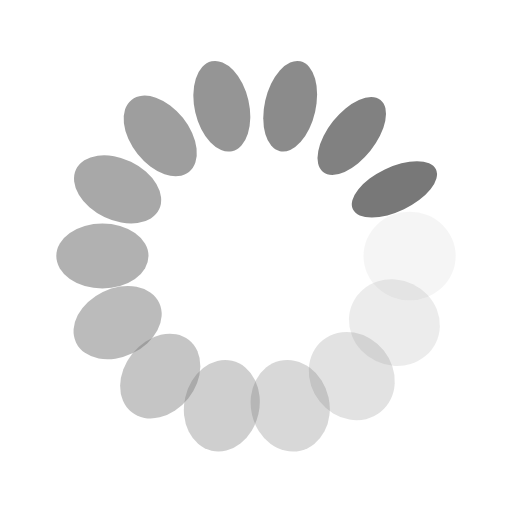
t = 0.00 s
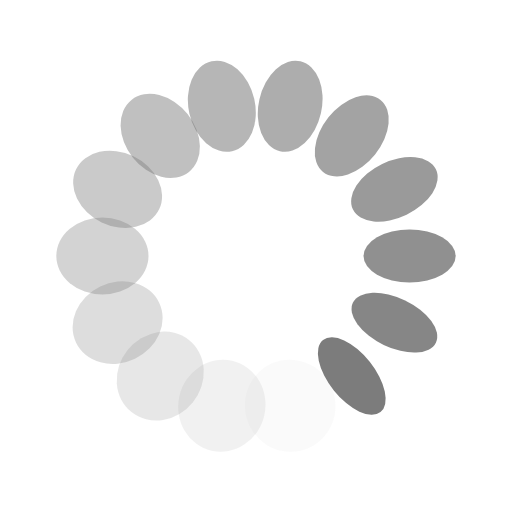
t = 0.25 s
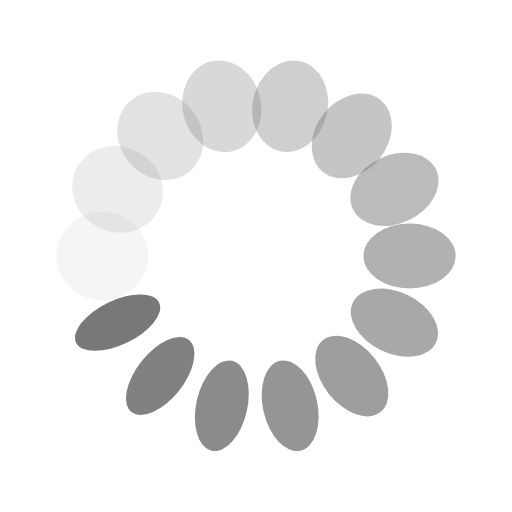
t = 0.50 s
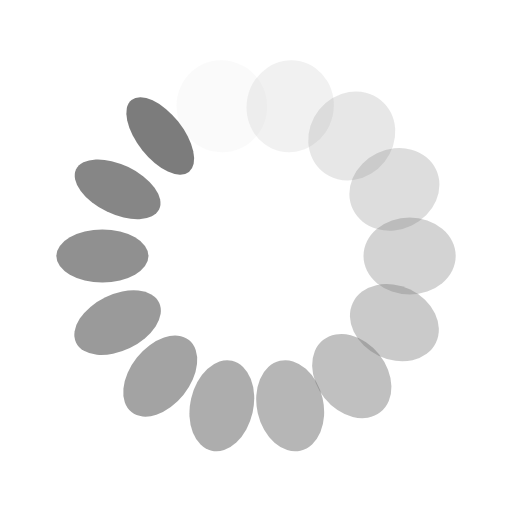
t = 0.75 s

The animated SVG that drew these frames (rendered in a browser with its animation timeline set to each time). Animation: 28 SMIL elements (animate=14,animateTransform=14); one cycle of 1.00 s, repeats indefinitely.

<?xml version="1.0" encoding="utf-8"?>
<svg xmlns="http://www.w3.org/2000/svg" xmlns:xlink="http://www.w3.org/1999/xlink" style="margin: auto; background-image: none; display: block; shape-rendering: auto; background-position: initial initial; background-repeat: initial initial;" width="125px" height="125px" viewBox="0 0 100 100" preserveAspectRatio="xMidYMid">
<g transform="translate(80,50)">
<g transform="rotate(0)">
<circle cx="0" cy="0" r="9" fill="#787878" fill-opacity="1">
  <animateTransform attributeName="transform" type="scale" begin="-0.9285714285714286s" values="1 0.48000000000000004;1 1" keyTimes="0;1" dur="1s" repeatCount="indefinite"></animateTransform>
  <animate attributeName="fill-opacity" keyTimes="0;1" dur="1s" repeatCount="indefinite" values="1;0" begin="-0.9285714285714286s"></animate>
</circle>
</g>
</g><g transform="translate(77.02906603707257,63.01651217352674)">
<g transform="rotate(25.714285714285715)">
<circle cx="0" cy="0" r="9" fill="#787878" fill-opacity="0.9285714285714286">
  <animateTransform attributeName="transform" type="scale" begin="-0.8571428571428571s" values="1 0.48000000000000004;1 1" keyTimes="0;1" dur="1s" repeatCount="indefinite"></animateTransform>
  <animate attributeName="fill-opacity" keyTimes="0;1" dur="1s" repeatCount="indefinite" values="1;0" begin="-0.8571428571428571s"></animate>
</circle>
</g>
</g><g transform="translate(68.704694055762,73.45494447404089)">
<g transform="rotate(51.42857142857143)">
<circle cx="0" cy="0" r="9" fill="#787878" fill-opacity="0.8571428571428571">
  <animateTransform attributeName="transform" type="scale" begin="-0.7857142857142857s" values="1 0.48000000000000004;1 1" keyTimes="0;1" dur="1s" repeatCount="indefinite"></animateTransform>
  <animate attributeName="fill-opacity" keyTimes="0;1" dur="1s" repeatCount="indefinite" values="1;0" begin="-0.7857142857142857s"></animate>
</circle>
</g>
</g><g transform="translate(56.67562801868944,79.2478373654547)">
<g transform="rotate(77.14285714285715)">
<circle cx="0" cy="0" r="9" fill="#787878" fill-opacity="0.7857142857142857">
  <animateTransform attributeName="transform" type="scale" begin="-0.7142857142857143s" values="1 0.48000000000000004;1 1" keyTimes="0;1" dur="1s" repeatCount="indefinite"></animateTransform>
  <animate attributeName="fill-opacity" keyTimes="0;1" dur="1s" repeatCount="indefinite" values="1;0" begin="-0.7142857142857143s"></animate>
</circle>
</g>
</g><g transform="translate(43.32437198131057,79.2478373654547)">
<g transform="rotate(102.85714285714286)">
<circle cx="0" cy="0" r="9" fill="#787878" fill-opacity="0.7142857142857143">
  <animateTransform attributeName="transform" type="scale" begin="-0.6428571428571429s" values="1 0.48000000000000004;1 1" keyTimes="0;1" dur="1s" repeatCount="indefinite"></animateTransform>
  <animate attributeName="fill-opacity" keyTimes="0;1" dur="1s" repeatCount="indefinite" values="1;0" begin="-0.6428571428571429s"></animate>
</circle>
</g>
</g><g transform="translate(31.295305944238,73.4549444740409)">
<g transform="rotate(128.57142857142856)">
<circle cx="0" cy="0" r="9" fill="#787878" fill-opacity="0.6428571428571429">
  <animateTransform attributeName="transform" type="scale" begin="-0.5714285714285714s" values="1 0.48000000000000004;1 1" keyTimes="0;1" dur="1s" repeatCount="indefinite"></animateTransform>
  <animate attributeName="fill-opacity" keyTimes="0;1" dur="1s" repeatCount="indefinite" values="1;0" begin="-0.5714285714285714s"></animate>
</circle>
</g>
</g><g transform="translate(22.97093396292743,63.01651217352675)">
<g transform="rotate(154.2857142857143)">
<circle cx="0" cy="0" r="9" fill="#787878" fill-opacity="0.5714285714285714">
  <animateTransform attributeName="transform" type="scale" begin="-0.5s" values="1 0.48000000000000004;1 1" keyTimes="0;1" dur="1s" repeatCount="indefinite"></animateTransform>
  <animate attributeName="fill-opacity" keyTimes="0;1" dur="1s" repeatCount="indefinite" values="1;0" begin="-0.5s"></animate>
</circle>
</g>
</g><g transform="translate(20,50.00000000000001)">
<g transform="rotate(180)">
<circle cx="0" cy="0" r="9" fill="#787878" fill-opacity="0.5">
  <animateTransform attributeName="transform" type="scale" begin="-0.42857142857142855s" values="1 0.48000000000000004;1 1" keyTimes="0;1" dur="1s" repeatCount="indefinite"></animateTransform>
  <animate attributeName="fill-opacity" keyTimes="0;1" dur="1s" repeatCount="indefinite" values="1;0" begin="-0.42857142857142855s"></animate>
</circle>
</g>
</g><g transform="translate(22.970933962927425,36.98348782647326)">
<g transform="rotate(205.71428571428572)">
<circle cx="0" cy="0" r="9" fill="#787878" fill-opacity="0.42857142857142855">
  <animateTransform attributeName="transform" type="scale" begin="-0.35714285714285715s" values="1 0.48000000000000004;1 1" keyTimes="0;1" dur="1s" repeatCount="indefinite"></animateTransform>
  <animate attributeName="fill-opacity" keyTimes="0;1" dur="1s" repeatCount="indefinite" values="1;0" begin="-0.35714285714285715s"></animate>
</circle>
</g>
</g><g transform="translate(31.295305944237988,26.54505552595911)">
<g transform="rotate(231.42857142857142)">
<circle cx="0" cy="0" r="9" fill="#787878" fill-opacity="0.35714285714285715">
  <animateTransform attributeName="transform" type="scale" begin="-0.2857142857142857s" values="1 0.48000000000000004;1 1" keyTimes="0;1" dur="1s" repeatCount="indefinite"></animateTransform>
  <animate attributeName="fill-opacity" keyTimes="0;1" dur="1s" repeatCount="indefinite" values="1;0" begin="-0.2857142857142857s"></animate>
</circle>
</g>
</g><g transform="translate(43.32437198131056,20.752162634545293)">
<g transform="rotate(257.1428571428571)">
<circle cx="0" cy="0" r="9" fill="#787878" fill-opacity="0.2857142857142857">
  <animateTransform attributeName="transform" type="scale" begin="-0.21428571428571427s" values="1 0.48000000000000004;1 1" keyTimes="0;1" dur="1s" repeatCount="indefinite"></animateTransform>
  <animate attributeName="fill-opacity" keyTimes="0;1" dur="1s" repeatCount="indefinite" values="1;0" begin="-0.21428571428571427s"></animate>
</circle>
</g>
</g><g transform="translate(56.6756280186894,20.752162634545286)">
<g transform="rotate(282.85714285714283)">
<circle cx="0" cy="0" r="9" fill="#787878" fill-opacity="0.21428571428571427">
  <animateTransform attributeName="transform" type="scale" begin="-0.14285714285714285s" values="1 0.48000000000000004;1 1" keyTimes="0;1" dur="1s" repeatCount="indefinite"></animateTransform>
  <animate attributeName="fill-opacity" keyTimes="0;1" dur="1s" repeatCount="indefinite" values="1;0" begin="-0.14285714285714285s"></animate>
</circle>
</g>
</g><g transform="translate(68.704694055762,26.545055525959103)">
<g transform="rotate(308.5714285714286)">
<circle cx="0" cy="0" r="9" fill="#787878" fill-opacity="0.14285714285714285">
  <animateTransform attributeName="transform" type="scale" begin="-0.07142857142857142s" values="1 0.48000000000000004;1 1" keyTimes="0;1" dur="1s" repeatCount="indefinite"></animateTransform>
  <animate attributeName="fill-opacity" keyTimes="0;1" dur="1s" repeatCount="indefinite" values="1;0" begin="-0.07142857142857142s"></animate>
</circle>
</g>
</g><g transform="translate(77.02906603707258,36.98348782647327)">
<g transform="rotate(334.2857142857144)">
<circle cx="0" cy="0" r="9" fill="#787878" fill-opacity="0.07142857142857142">
  <animateTransform attributeName="transform" type="scale" begin="0s" values="1 0.48000000000000004;1 1" keyTimes="0;1" dur="1s" repeatCount="indefinite"></animateTransform>
  <animate attributeName="fill-opacity" keyTimes="0;1" dur="1s" repeatCount="indefinite" values="1;0" begin="0s"></animate>
</circle>
</g>
</g>
<!-- [ldio] generated by https://loading.io/ --></svg>
